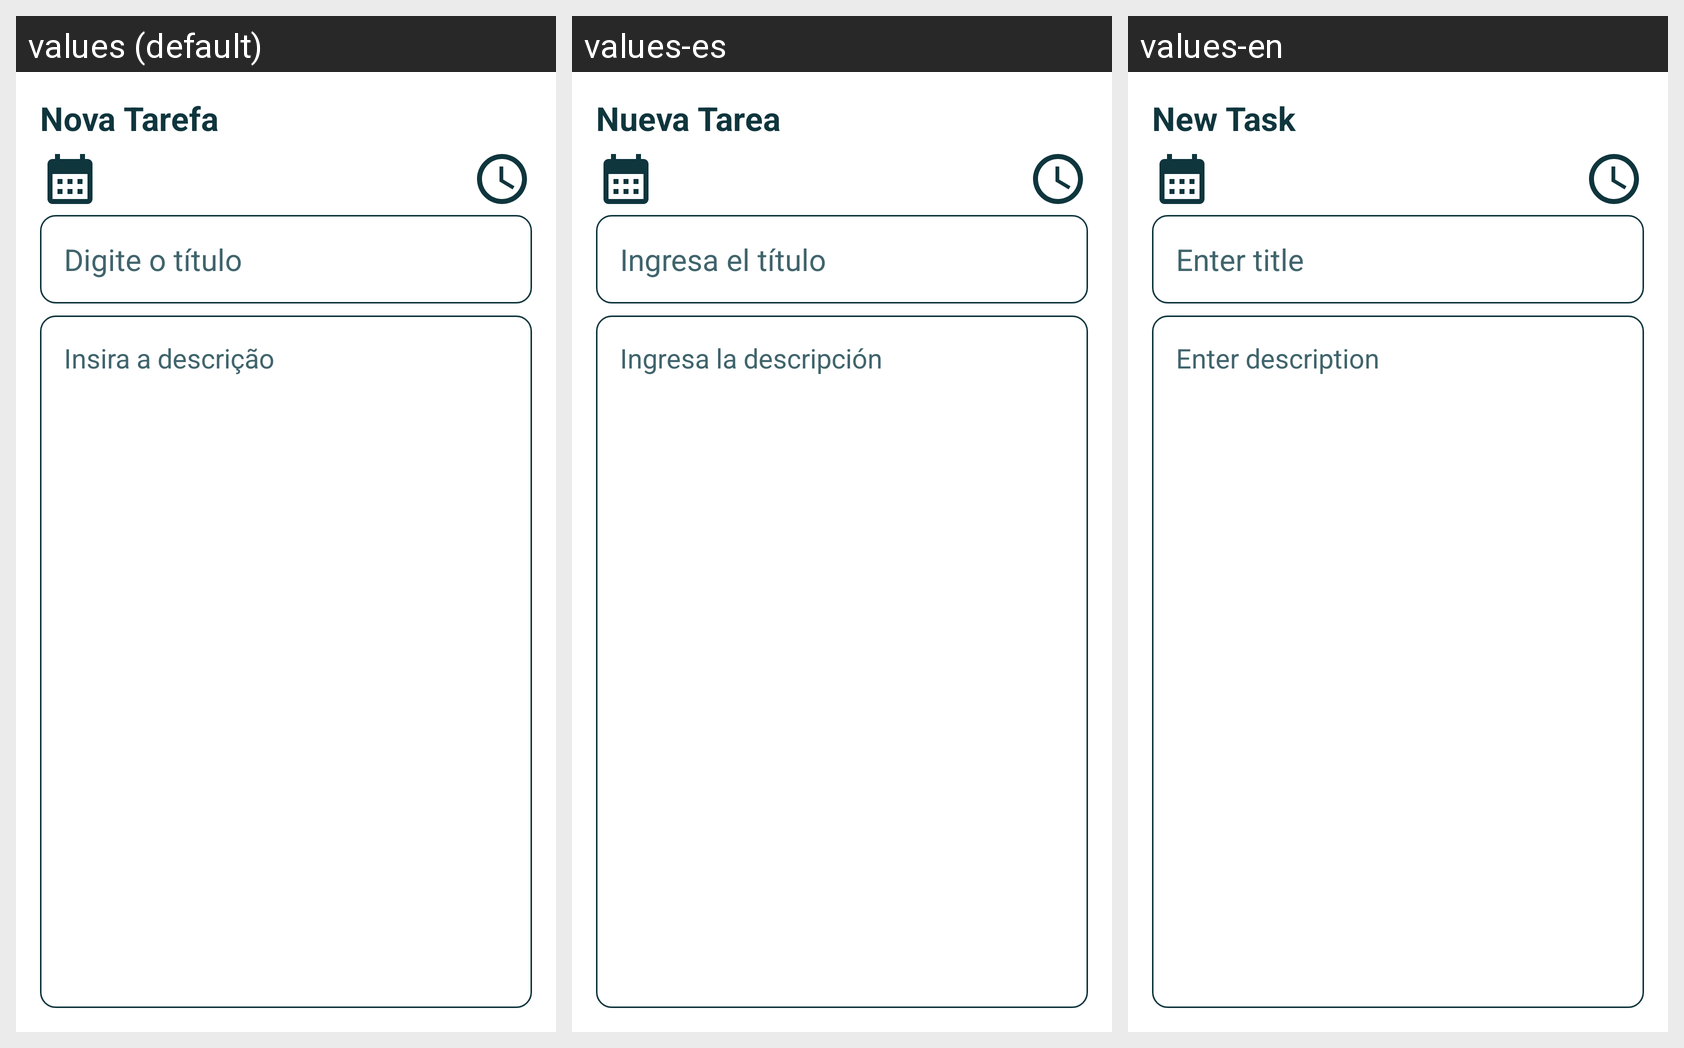

Locale-by-locale string values for the Android screen shown in this grid:
Android screen res/layout/fragment_add_task.xml rendered under 3 locales, left to right: values (default), values-es, values-en. Device: Nexus 5 (rendered at 1080×1920; each locale shown at half size, 540×960, under a caption strip naming it); theme Theme.TaskManager.
Strings drawn on this screen, with the default value and each locale's value (text and hints the layout hard-codes, and strings that could not be matched under every locale, appear in the picture but are not listed):

title_add_new_task
  values: Nova Tarefa
  values-es: Nueva Tarea
  values-en: New Task

enter_title
  values: Digite o título
  values-es: Ingresa el título
  values-en: Enter title

enter_description
  values: Insira a descrição
  values-es: Ingresa la descripción
  values-en: Enter description
